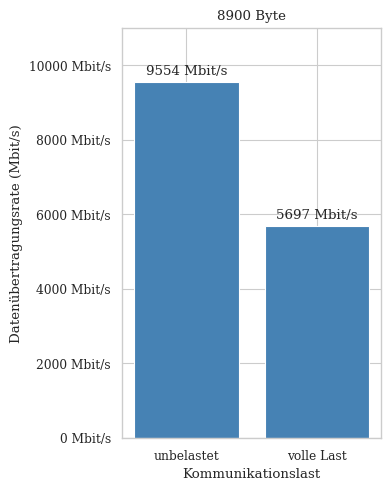

Here is the Python script that generated this plot:
import seaborn as sns
import matplotlib.pyplot as plt
from matplotlib.ticker import FuncFormatter
import numpy as np

# Data
categories  = ['unbelastet', 'volle Last']
resu        = [9554, 5697]




# Set the style
sns.set_style("whitegrid")
sns.set_context("paper", font_scale=1, rc={"lines.linewidth": 2})
plt.rc('text', usetex=False)
plt.rc('font', family='serif')

fig, ax = plt.subplots(figsize=(4, 5))


# Stacked bar chart
#'colors' : {'datagramsize': {80: 'lightgray', 8900: 'steelblue', 65000: '#9fcc9f',},
bar1 = ax.bar(categories, resu, label='80 Byte', color='steelblue')

for bar in bar1:
    height = bar.get_height()
    label = "{:.0f} Mbit/s".format(height)
    ax.annotate(label,
                xy=(bar.get_x() + bar.get_width() / 2, height),
                xytext=(0, 3),  # 3 points vertical offset
                textcoords="offset points",
                ha='center', va='bottom')


# Labels, title, and other configurations
ax.set_ylabel('Datenübertragungsrate (Mbit/s)')
ax.set_xlabel('Kommunikationslast')
ax.set_title('8900 Byte')
plt.ylim(ymax = 11000, ymin = 0)

def percent_formatter(x, _):
    return f"{x:.0f} Mbit/s"
plt.gca().yaxis.set_major_formatter(FuncFormatter(percent_formatter))

plt.tight_layout()
      

plt.savefig('ihawk_stern_datarate.png')
